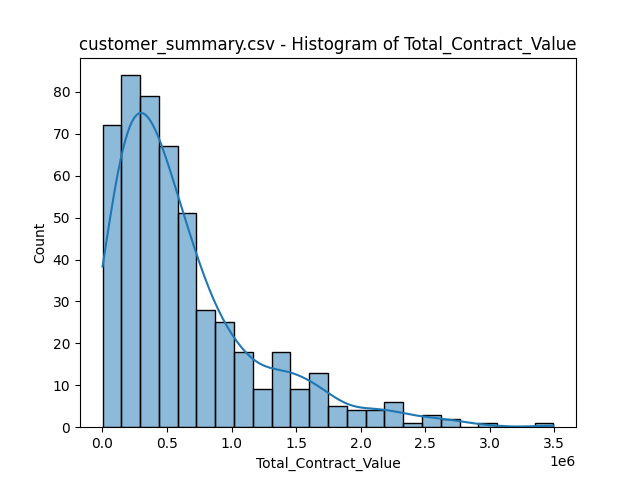

The file beside this chart, header and first rows:
bin_start, bin_end, count
407.0, 146025, 72
146025, 291642, 84
291642, 437260, 79
437260, 582877, 67
582877, 728495, 51
728495, 874112, 28
874112, 1019730, 25
1019730, 1165348, 18
1165348, 1310965, 9
1310965, 1456583, 18
1456583, 1602200, 9
1602200, 1747818, 13
1747818, 1893436, 5
1893436, 2039053, 4
2039053, 2184671, 4
2184671, 2330288, 6
2330288, 2475906, 1
2475906, 2621524, 3
2621524, 2767141, 2
2767141, 2912759, 0
2912759, 3058376, 1
3058376, 3203994, 0
3203994, 3349611, 0
3349611, 3495229, 1
